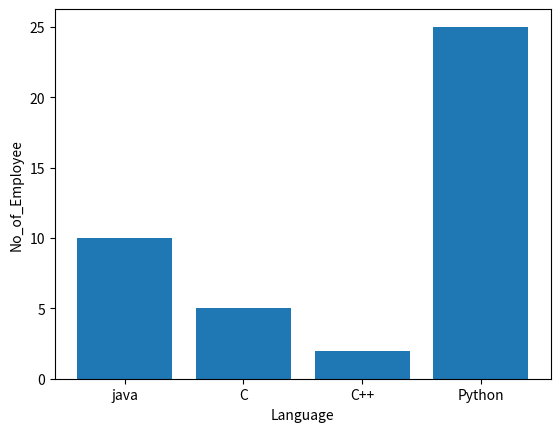

This chart was generated by the following Python code:
import matplotlib.pyplot as py 

'''x=[1,2,3]
y=[1,4,9]
py.figure(1)
py.plot(x,y)

py.xlabel("x-axis")
py.ylabel("y-axis")

py.title("first graph")
py.show()
py.close()
'''
#language=["java","C","C++","Ruby","Python"]
'''lang={
	"java":"15",
	"C":"10",
	"C++":5,
	"Python":"25"
	}
ages=[2,3,10,8,63,15,20,25,62,9,3,3,3]
range=(0,100)
bins=10
py.figure(2)
py.hist(lang,bins,range,color="green",histtype="bar",rwidth=0.8)

py.xlabel("language")
py.ylabel("No_of_Employee")
py.title("HR data")
py.plot()
py.show()
py.close()
'''
Language_no=[1,2,3,4]
Language=["java","C","C++","Python"]

ar=[10,5,2,25]

py.bar(Language_no,ar,align='center')
py.xticks(Language_no,Language)
py.xlabel("Language")
py.ylabel("No_of_Employee")
py.plot()
py.show()
py.close()	
